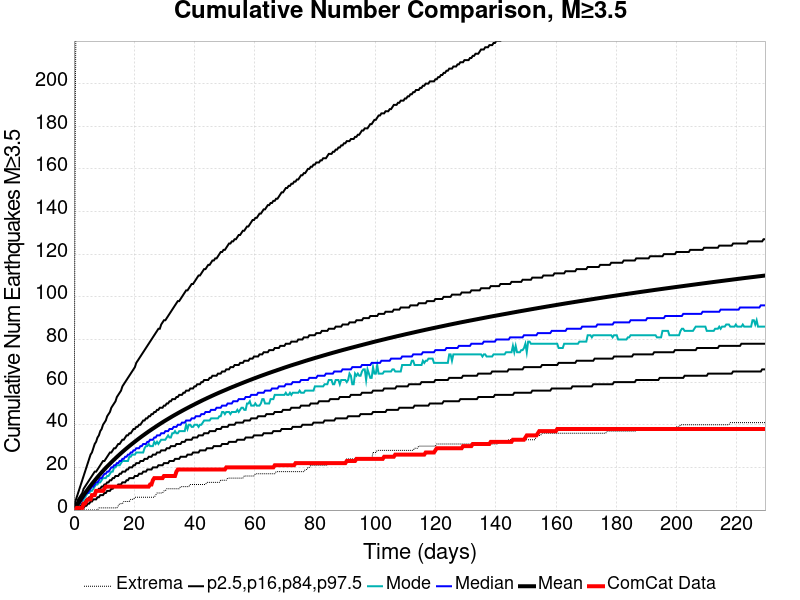

The data file committed next to this chart (first rows):
Time (days), ComCat Data, Simulation Mean, Simulation Median, Simulation Mode, Simulation Minimum, Simulation Maximum, 2.5 %-ile, 16 %-ile, 84 %-ile, 97.5 %-ile
0.0, 0.0, 0.0, 0.0, 0.0, 0.0, 0.0, 0.0, 0.0, 0.0, 0.0
0.4595, 0.0, 1.03, 1.0, 0.0, 0.0, 190.0, 0.0, 0.0, 2.0, 4.0
0.9191, 1.0, 2.062, 2.0, 1.0, 0.0, 285.0, 0.0, 0.0, 3.0, 6.0
1.379, 1.0, 3.076, 3.0, 2.0, 0.0, 341.0, 0.0, 1.0, 5.0, 8.0
1.838, 1.0, 4.069, 3.0, 3.0, 0.0, 374.0, 0.0, 2.0, 6.0, 10.0
2.298, 1.0, 5.052, 4.0, 4.0, 0.0, 395.0, 1.0, 2.0, 7.0, 12.0
2.757, 1.0, 6.02, 5.0, 4.0, 0.0, 420.0, 1.0, 3.0, 8.0, 14.0
3.217, 3.0, 6.979, 6.0, 5.0, 0.0, 435.0, 1.0, 3.0, 10.0, 16.0
3.676, 3.0, 7.918, 7.0, 6.0, 0.0, 443.0, 2.0, 4.0, 11.0, 18.0
4.136, 4.0, 8.834, 8.0, 7.0, 0.0, 449.0, 2.0, 5.0, 12.0, 20.0
4.595, 5.0, 9.723, 8.0, 8.0, 0.0, 451.0, 3.0, 5.0, 13.0, 22.0
5.055, 5.0, 10.59, 9.0, 8.0, 0.0, 462.0, 3.0, 6.0, 14.0, 24.0
5.514, 5.0, 11.44, 10.0, 9.0, 0.0, 469.0, 4.0, 6.0, 15.0, 26.0
5.974, 7.0, 12.26, 11.0, 9.0, 0.0, 473.0, 4.0, 7.0, 16.0, 27.0
6.433, 7.0, 13.07, 11.0, 10.0, 0.0, 477.0, 5.0, 7.0, 17.0, 29.0
6.893, 7.0, 13.86, 12.0, 11.0, 0.0, 479.0, 5.0, 8.0, 18.0, 31.0
7.353, 9.0, 14.64, 13.0, 12.0, 0.0, 484.0, 5.0, 9.0, 18.0, 32.0
7.812, 9.0, 15.42, 13.0, 12.0, 0.0, 486.0, 6.0, 9.0, 19.0, 34.0
8.272, 9.0, 16.18, 14.0, 13.0, 1.0, 492.0, 6.0, 10.0, 20.0, 35.0
8.731, 9.0, 16.93, 15.0, 13.0, 1.0, 495.0, 7.0, 10.0, 21.0, 37.0
9.191, 9.0, 17.66, 15.0, 14.0, 1.0, 496.0, 7.0, 11.0, 22.0, 38.0
9.65, 9.0, 18.38, 16.0, 15.0, 1.0, 498.0, 7.0, 11.0, 23.0, 40.0
10.11, 10.0, 19.09, 17.0, 15.0, 1.0, 501.0, 8.0, 12.0, 23.0, 41.0
10.57, 11.0, 19.78, 17.0, 15.0, 1.0, 507.0, 8.0, 12.0, 24.0, 42.0
11.03, 11.0, 20.45, 18.0, 16.0, 1.0, 507.0, 9.0, 13.0, 25.0, 44.0
11.49, 11.0, 21.11, 18.0, 16.0, 1.0, 510.0, 9.0, 13.0, 26.0, 45.0
11.95, 11.0, 21.76, 19.0, 17.0, 1.0, 521.0, 9.0, 14.0, 27.0, 46.0
12.41, 11.0, 22.41, 20.0, 18.0, 1.0, 527.0, 10.0, 14.0, 27.0, 48.0
12.87, 11.0, 23.04, 20.0, 18.0, 1.0, 532.0, 10.0, 15.0, 28.0, 49.0
13.33, 11.0, 23.66, 21.0, 20.0, 1.0, 538.0, 11.0, 15.0, 29.0, 50.0
13.79, 11.0, 24.29, 21.0, 20.0, 1.0, 542.0, 11.0, 16.0, 29.0, 51.0
14.25, 11.0, 24.9, 22.0, 21.0, 1.0, 547.0, 11.0, 16.0, 30.0, 53.0
14.71, 11.0, 25.5, 22.0, 21.0, 2.0, 553.0, 12.0, 16.0, 31.0, 54.0
15.16, 11.0, 26.09, 23.0, 21.0, 3.0, 555.0, 12.0, 17.0, 31.0, 55.0
15.62, 11.0, 26.68, 23.0, 22.0, 3.0, 556.0, 12.0, 17.0, 32.0, 56.0
16.08, 11.0, 27.26, 24.0, 23.0, 3.0, 562.0, 13.0, 18.0, 33.0, 58.0
16.54, 11.0, 27.83, 24.0, 23.0, 4.0, 568.0, 13.0, 18.0, 33.0, 59.0
17, 11.0, 28.39, 25.0, 23.0, 4.0, 573.0, 13.0, 18.0, 34.0, 60.0
17.46, 11.0, 28.93, 25.0, 23.0, 4.0, 577.0, 14.0, 19.0, 35.0, 61.0
17.92, 11.0, 29.48, 26.0, 23.0, 4.0, 583.0, 14.0, 19.0, 35.0, 62.0
18.38, 11.0, 30.01, 26.0, 25.0, 4.0, 587.0, 15.0, 20.0, 36.0, 63.0
18.84, 11.0, 30.53, 27.0, 25.0, 5.0, 592.0, 15.0, 20.0, 36.0, 64.0
19.3, 11.0, 31.05, 27.0, 26.0, 5.0, 600.0, 15.0, 20.0, 37.0, 65.0
19.76, 11.0, 31.57, 28.0, 26.0, 5.0, 609.0, 15.0, 21.0, 38.0, 66.0
20.22, 11.0, 32.08, 28.0, 26.0, 6.0, 616.0, 16.0, 21.0, 38.0, 67.0
20.68, 11.0, 32.59, 29.0, 27.0, 6.0, 620.0, 16.0, 22.0, 39.0, 69.0
21.14, 11.0, 33.09, 29.0, 27.0, 6.0, 624.0, 16.0, 22.0, 39.0, 70.0
21.6, 11.0, 33.58, 29.0, 27.0, 6.0, 625.0, 17.0, 22.0, 40.0, 71.0
22.06, 11.0, 34.07, 30.0, 27.0, 6.0, 630.0, 17.0, 23.0, 40.0, 72.0
22.52, 11.0, 34.55, 30.0, 27.0, 6.0, 632.0, 17.0, 23.0, 41.0, 73.0
22.98, 11.0, 35.02, 31.0, 27.0, 6.0, 639.0, 18.0, 23.0, 42.0, 74.0
23.44, 11.0, 35.49, 31.0, 29.0, 6.0, 654.0, 18.0, 24.0, 42.0, 75.0
23.9, 11.0, 35.96, 31.0, 30.0, 6.0, 656.0, 18.0, 24.0, 43.0, 76.0
24.36, 11.0, 36.42, 32.0, 30.0, 6.0, 656.0, 19.0, 24.0, 43.0, 77.0
24.81, 11.0, 36.88, 32.0, 31.0, 6.0, 657.0, 19.0, 25.0, 44.0, 78.0
25.27, 12.0, 37.32, 33.0, 30.0, 6.0, 662.0, 19.0, 25.0, 44.0, 79.0
25.73, 12.0, 37.76, 33.0, 30.0, 6.0, 666.0, 19.0, 25.0, 45.0, 80.0
26.19, 14.0, 38.2, 33.0, 30.0, 6.0, 668.0, 20.0, 26.0, 45.0, 81.0
26.65, 15.0, 38.64, 34.0, 32.0, 6.0, 671.0, 20.0, 26.0, 46.0, 82.0
27.11, 15.0, 39.06, 34.0, 31.0, 7.0, 674.0, 20.0, 26.0, 46.0, 83.0
... 440 more rows
